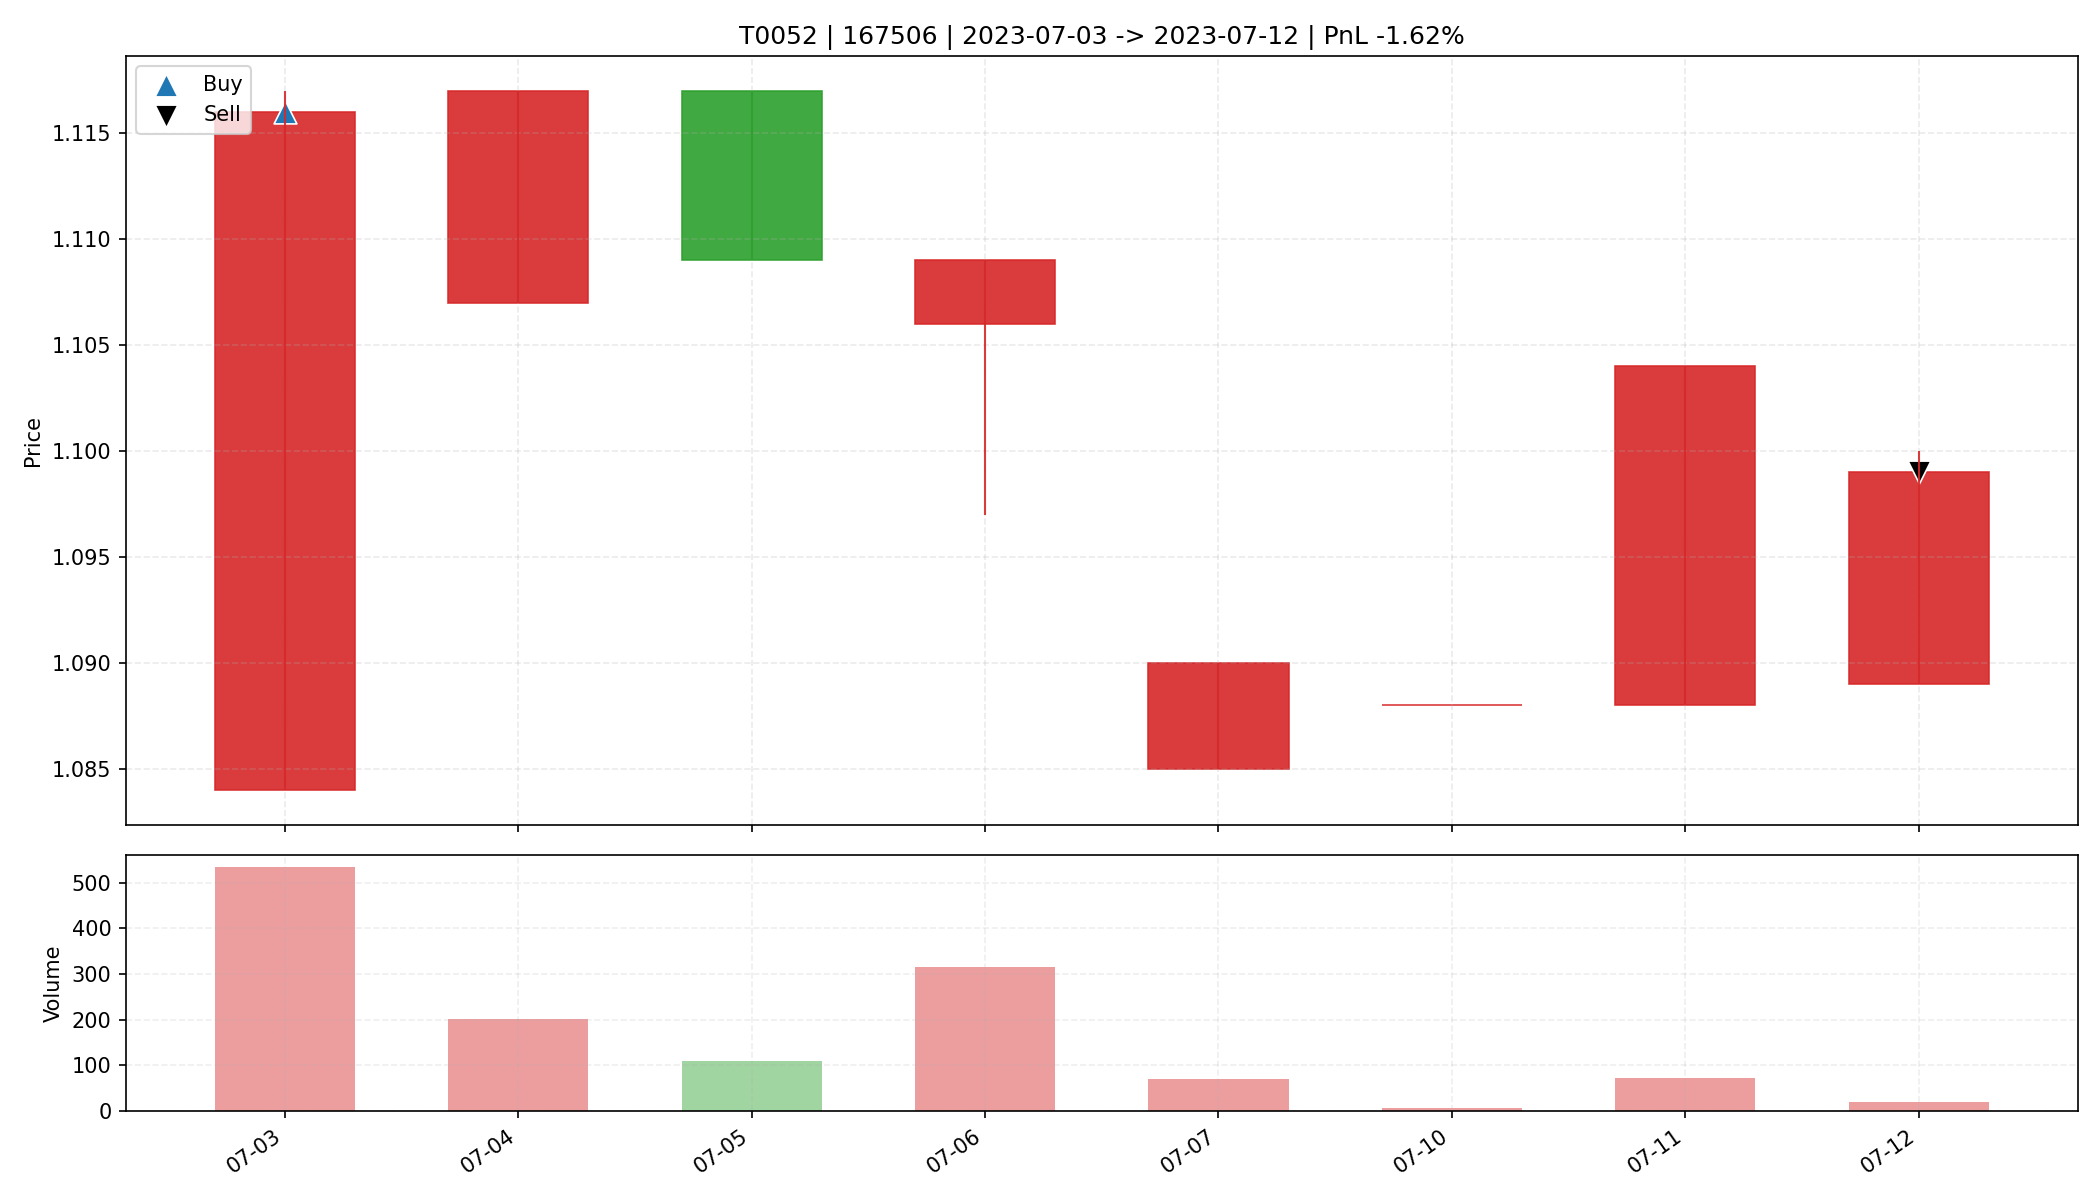

Values plotted in this chart, from the file beside it:
date, open, high, low, close, amount, volume, trade_id, code, buy_date, sell_date, buy_price, sell_price, matched_shares, buy_reason, sell_reason, sell_profit_pct, sell_hold_days, is_buy_day, is_sell_day, holding_day_index
2023-07-03, 1.084, 1.117, 1.084, 1.116, 58473, 534.0, T0052, 167506, 2023-07-03, 2023-07-12, 1.116, 1.099, 23700, 前10日振幅5.4%, 阳线涨幅3.0%, 突破均线, 放量2.2倍(温和+爆发…, 跌破MA10, -1.622, 7.0, True, False, 0
2023-07-04, 1.107, 1.117, 1.107, 1.117, 22252, 201.0, T0052, 167506, 2023-07-03, 2023-07-12, 1.116, 1.099, 23700, 前10日振幅5.4%, 阳线涨幅3.0%, 突破均线, 放量2.2倍(温和+爆发…, 跌破MA10, -1.622, 7.0, False, False, 1
2023-07-05, 1.117, 1.117, 1.109, 1.109, 12249, 110.0, T0052, 167506, 2023-07-03, 2023-07-12, 1.116, 1.099, 23700, 前10日振幅5.4%, 阳线涨幅3.0%, 突破均线, 放量2.2倍(温和+爆发…, 跌破MA10, -1.622, 7.0, False, False, 2
2023-07-06, 1.106, 1.109, 1.097, 1.109, 34680, 316.0, T0052, 167506, 2023-07-03, 2023-07-12, 1.116, 1.099, 23700, 前10日振幅5.4%, 阳线涨幅3.0%, 突破均线, 放量2.2倍(温和+爆发…, 跌破MA10, -1.622, 7.0, False, False, 3
2023-07-07, 1.085, 1.09, 1.085, 1.09, 7614, 70.0, T0052, 167506, 2023-07-03, 2023-07-12, 1.116, 1.099, 23700, 前10日振幅5.4%, 阳线涨幅3.0%, 突破均线, 放量2.2倍(温和+爆发…, 跌破MA10, -1.622, 7.0, False, False, 4
2023-07-10, 1.088, 1.088, 1.088, 1.088, 870.4, 8.0, T0052, 167506, 2023-07-03, 2023-07-12, 1.116, 1.099, 23700, 前10日振幅5.4%, 阳线涨幅3.0%, 突破均线, 放量2.2倍(温和+爆发…, 跌破MA10, -1.622, 7.0, False, False, 5
2023-07-11, 1.088, 1.104, 1.088, 1.104, 7946, 72.0, T0052, 167506, 2023-07-03, 2023-07-12, 1.116, 1.099, 23700, 前10日振幅5.4%, 阳线涨幅3.0%, 突破均线, 放量2.2倍(温和+爆发…, 跌破MA10, -1.622, 7.0, False, False, 6
2023-07-12, 1.089, 1.1, 1.089, 1.099, 2302, 21.0, T0052, 167506, 2023-07-03, 2023-07-12, 1.116, 1.099, 23700, 前10日振幅5.4%, 阳线涨幅3.0%, 突破均线, 放量2.2倍(温和+爆发…, 跌破MA10, -1.622, 7.0, False, True, 7
